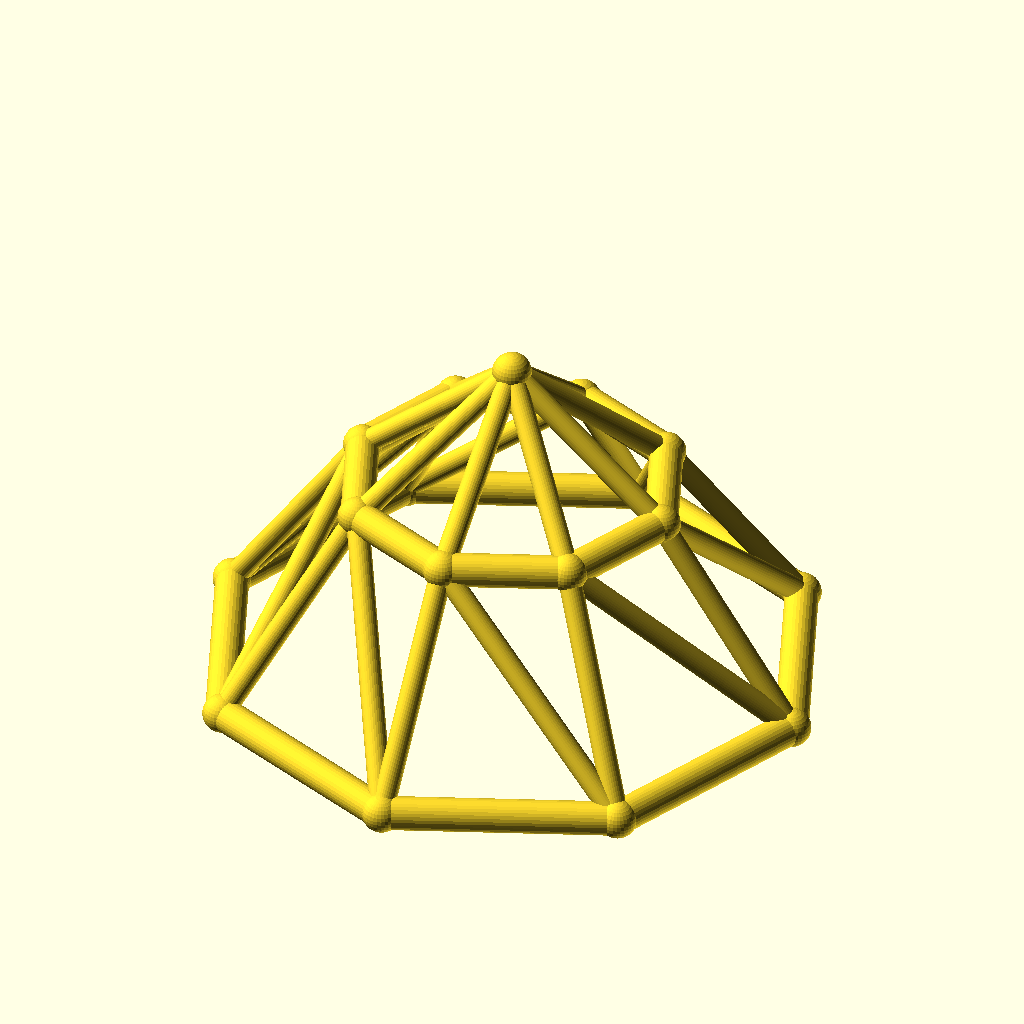
Cell 1 — every parameter at its default value.
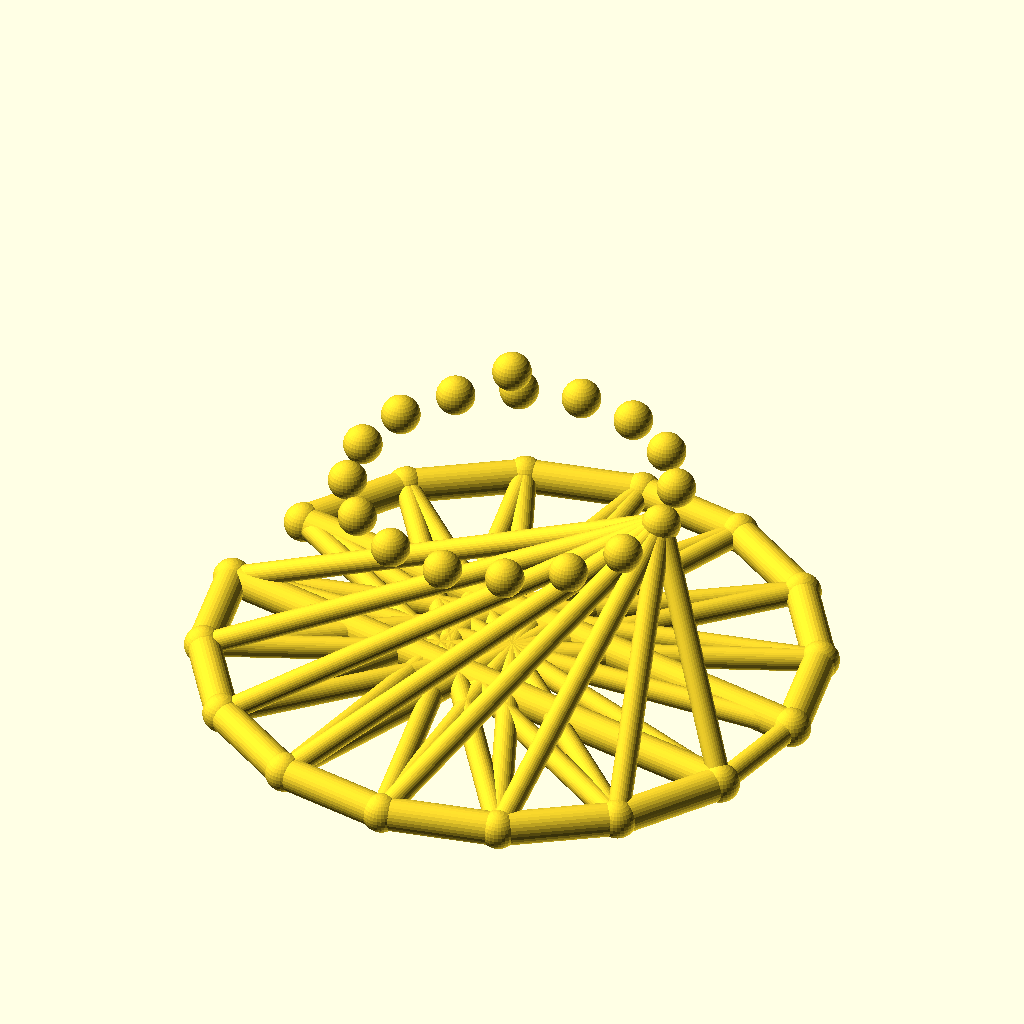
Cell 2 — sides set to 16, the other parameters unchanged.
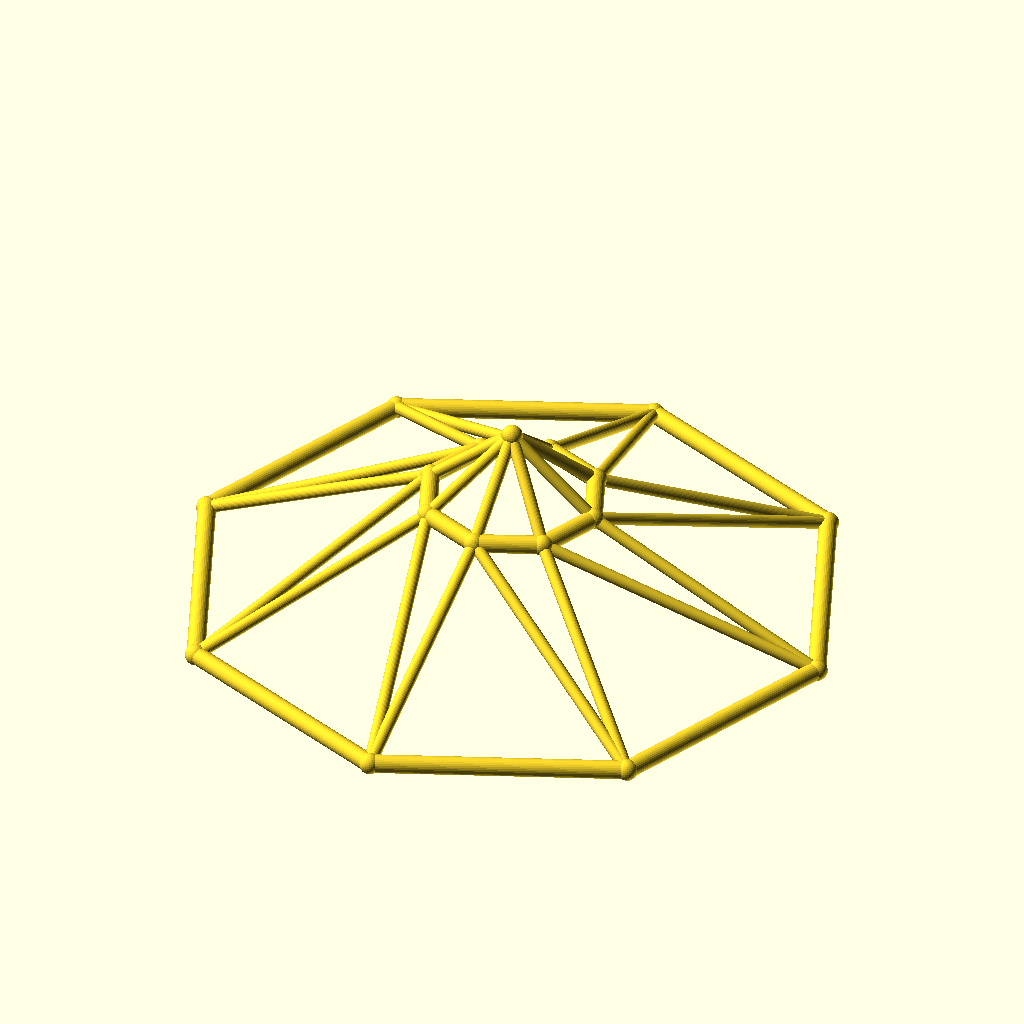
Cell 3: base_r = 90 (everything else at default).
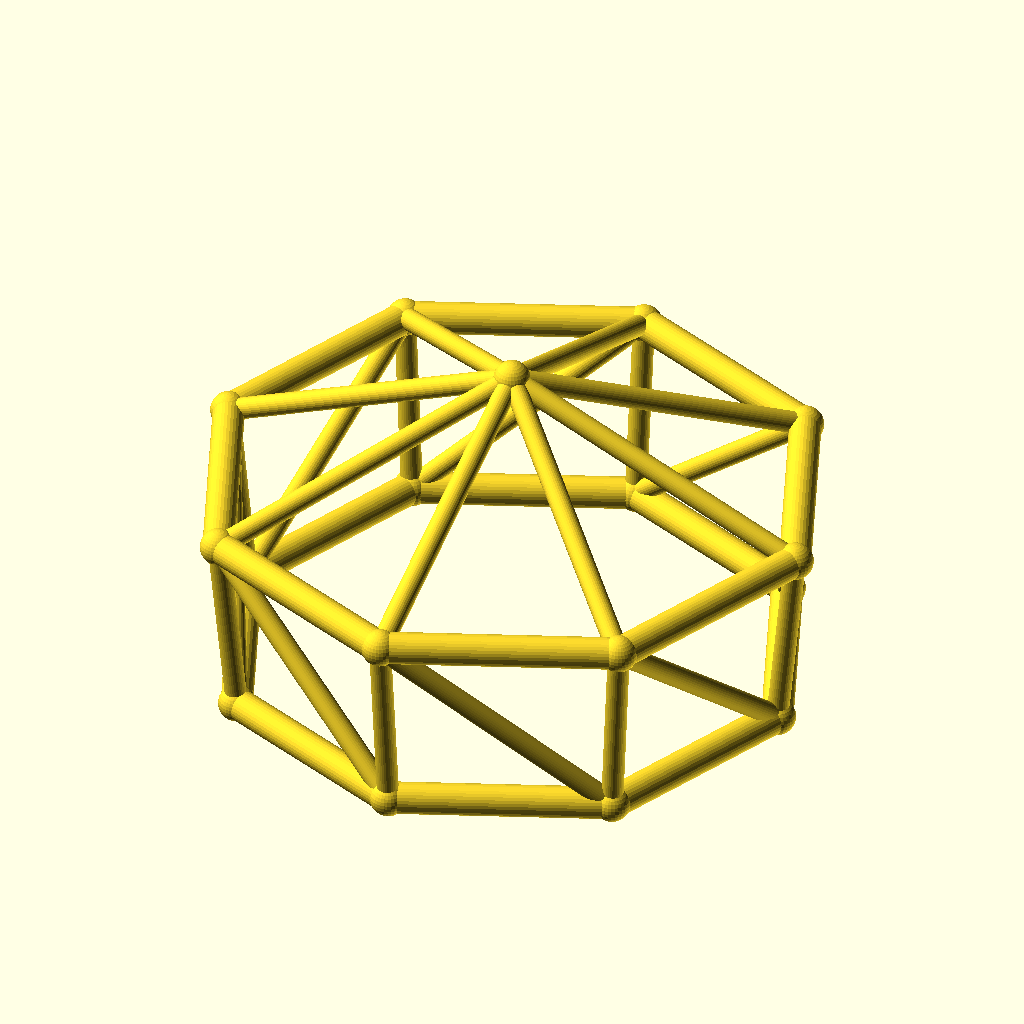
Cell 4 — top_r set to 48, the other parameters unchanged.
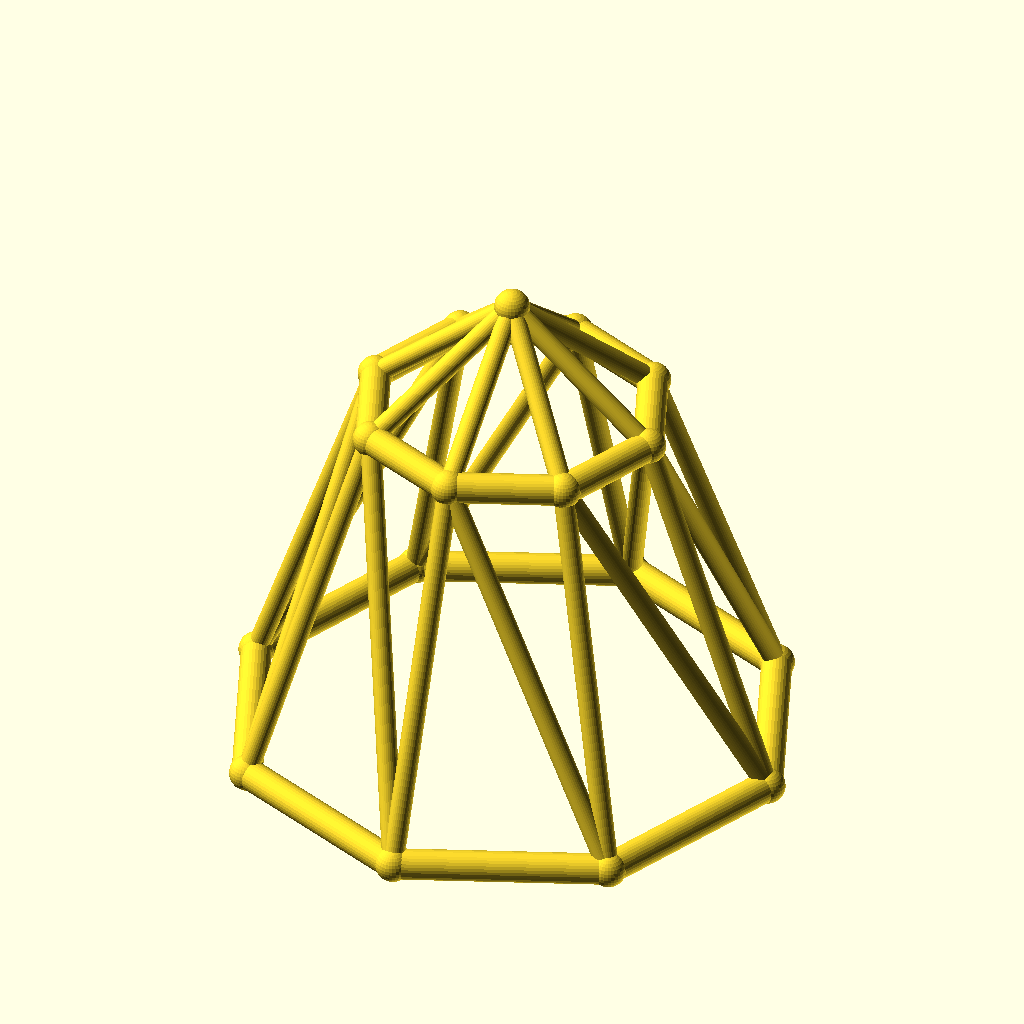
Cell 5: ring_h = 60 (everything else at default).
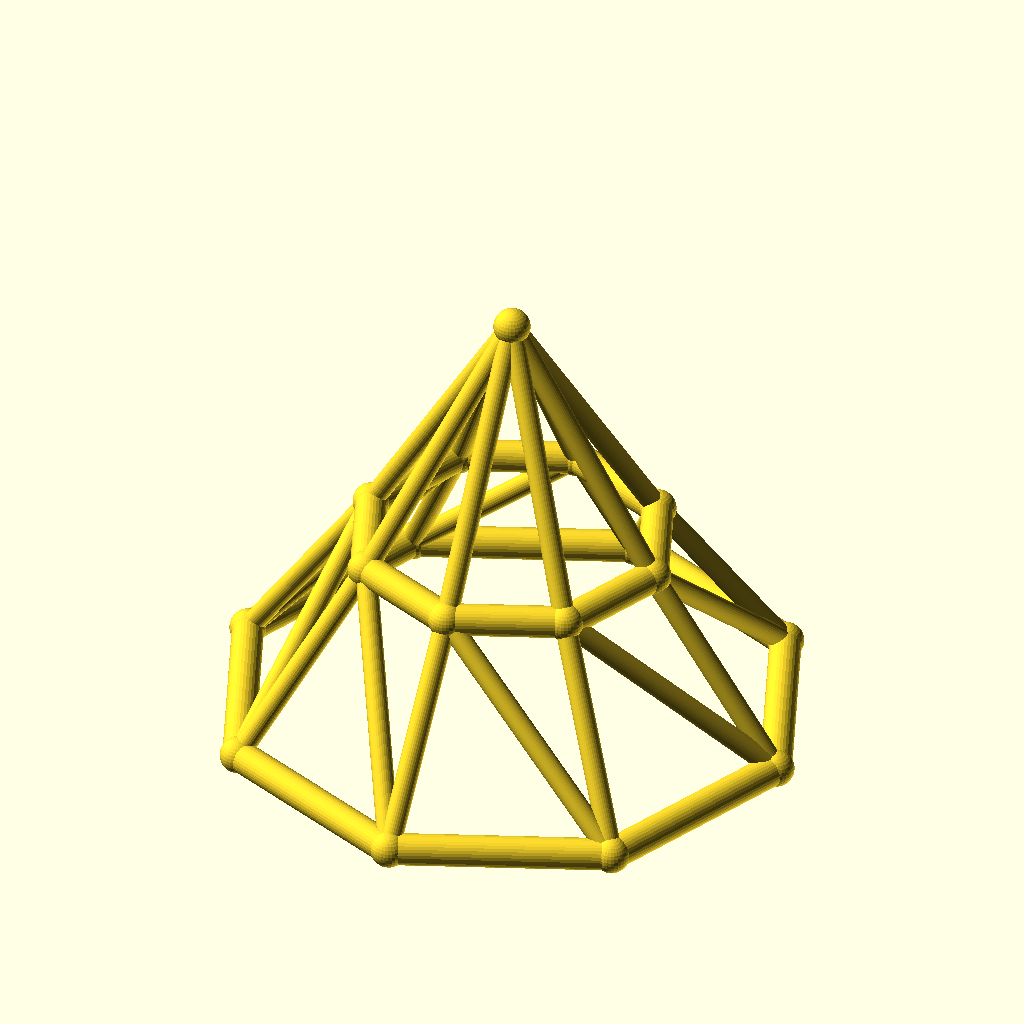
Cell 6: rise = 40 (everything else at default).
All cells are drawn from the same view direction (rotation 55°, 0°, 25°, orthographic, colour scheme Cornfield), but the view is re-fitted for each cell, so position and scale can differ between cells as well as the parameter.
OpenSCAD source file optional_data/data/wire3/geodome/scene_0116.scad:
$fn = 32;

// ----------------------------------------------------------------------
// Geodesic dome: 8-gon rings, base R45, top R24
// ----------------------------------------------------------------------

// --- parameters (mm) ---
sides = 8;                // polygon order of both rings
base_r = 45;              // base ring radius
top_r = 24;               // top ring radius
ring_h = 30;              // height of the top ring
rise = 20;                // apex rise above the top ring
twist = 0;                // angular offset of the top ring, degrees
chord_r = 2.5;            // ring member radius
brace_r = 1.7;            // web member radius
joint_r = 2.9;            // joint ball radius

bbox_x = 95.8;  // overall X, joints included
bbox_y = 95.8;  // overall Y, joints included
bbox_z = 55.8;  // overall Z, joints included
chord_d = 2 * chord_r;  // ring stock diameter
brace_d = 2 * brace_r;  // web stock diameter
apex_z = ring_h + rise;  // apex height
nodes = concat([for (i = [0 : sides - 1]) [base_r * cos(i * 360 / sides), base_r * sin(i * 360 / sides), 0]], [for (i = [0 : sides - 1]) [top_r * cos(i * 360 / sides + twist), top_r * sin(i * 360 / sides + twist), ring_h]], [[0, 0, apex_z]]);

module member(a, b, r) {
  /* round stock from joint a to joint b, ends buried in the joint balls */
  d = b - a;
  length = norm(d);
  translate(a) rotate([0, acos(d[2] / length), atan2(d[1], d[0])])
    cylinder(h = length, r = r);
}

module joint(p, r) {
  /* ball at the joint centre, fatter than every member meeting there */
  translate(p) sphere(r = r);
}

/* members - each call is one graph edge */
member(nodes[0], nodes[1], chord_r);
member(nodes[1], nodes[2], chord_r);
member(nodes[2], nodes[3], chord_r);
member(nodes[3], nodes[4], chord_r);
member(nodes[4], nodes[5], chord_r);
member(nodes[5], nodes[6], chord_r);
member(nodes[6], nodes[7], chord_r);
member(nodes[7], nodes[0], chord_r);
member(nodes[8], nodes[9], chord_r);
member(nodes[9], nodes[10], chord_r);
member(nodes[10], nodes[11], chord_r);
member(nodes[11], nodes[12], chord_r);
member(nodes[12], nodes[13], chord_r);
member(nodes[13], nodes[14], chord_r);
member(nodes[14], nodes[15], chord_r);
member(nodes[15], nodes[8], chord_r);
member(nodes[0], nodes[8], brace_r);
member(nodes[8], nodes[1], brace_r);
member(nodes[1], nodes[9], brace_r);
member(nodes[9], nodes[2], brace_r);
member(nodes[2], nodes[10], brace_r);
member(nodes[10], nodes[3], brace_r);
member(nodes[3], nodes[11], brace_r);
member(nodes[11], nodes[4], brace_r);
member(nodes[4], nodes[12], brace_r);
member(nodes[12], nodes[5], brace_r);
member(nodes[5], nodes[13], brace_r);
member(nodes[13], nodes[6], brace_r);
member(nodes[6], nodes[14], brace_r);
member(nodes[14], nodes[7], brace_r);
member(nodes[7], nodes[15], brace_r);
member(nodes[15], nodes[0], brace_r);
member(nodes[16], nodes[8], brace_r);
member(nodes[16], nodes[9], brace_r);
member(nodes[16], nodes[10], brace_r);
member(nodes[16], nodes[11], brace_r);
member(nodes[16], nodes[12], brace_r);
member(nodes[16], nodes[13], brace_r);
member(nodes[16], nodes[14], brace_r);
member(nodes[16], nodes[15], brace_r);

/* joint balls */
for (p = nodes) joint(p, joint_r);
Customizer parameters (derived from the source; name, type, default, range or options):
sides: number, default 8
base_r: number, default 45
top_r: number, default 24
ring_h: number, default 30
rise: number, default 20
twist: number, default 0
chord_r: number, default 2.5
brace_r: number, default 1.7
joint_r: number, default 2.9
bbox_x: number, default 95.8
bbox_y: number, default 95.8
bbox_z: number, default 55.8
